Dataset: costa_rica (GitHub, NickStrauch13/SingNET). Classes: broad-billed motmot, great tinamou, green ibis, white-breasted wood wren, yellow-throated toucan.

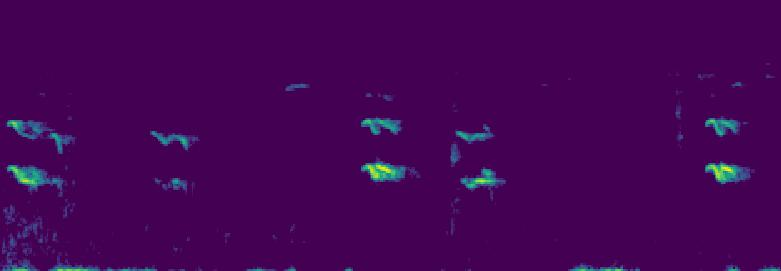
Label: yellow-throated toucan

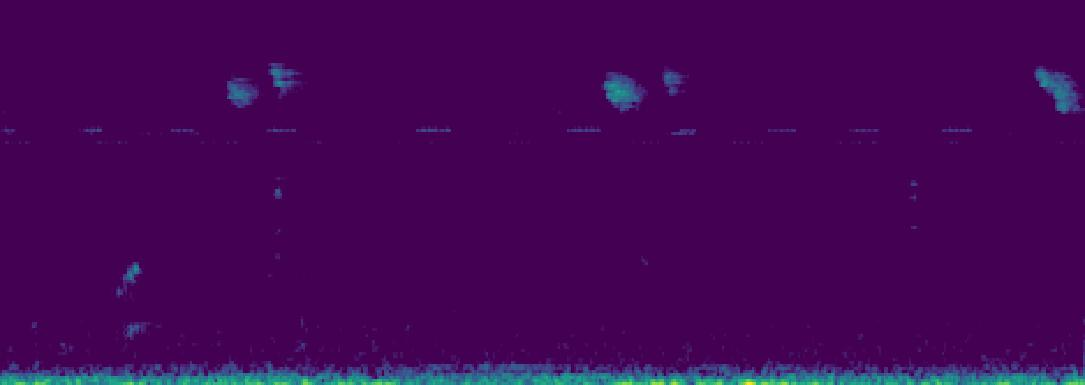
Label: green ibis

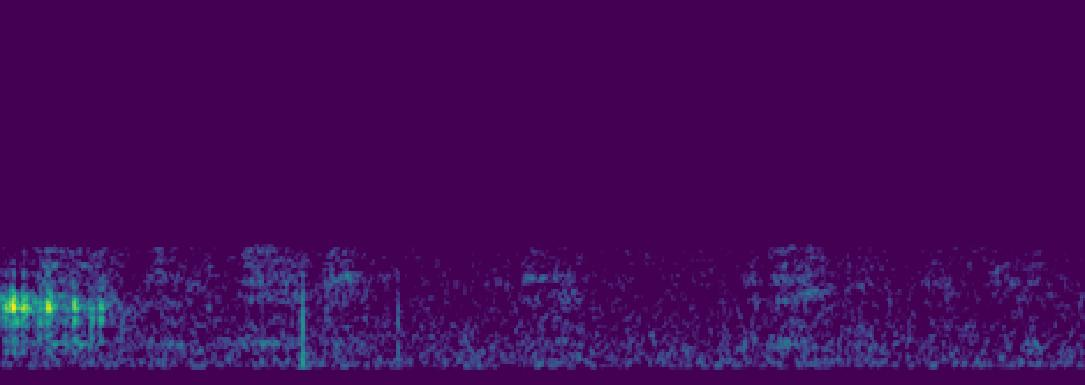
Label: green ibis

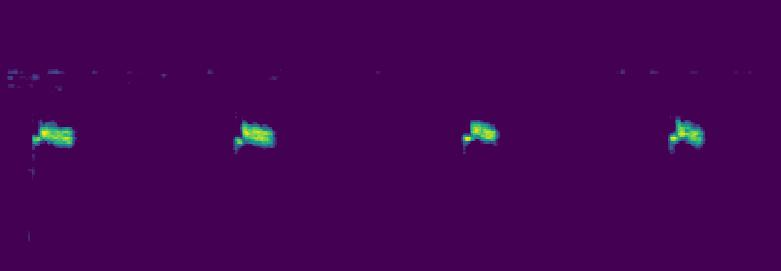
Label: white-breasted wood wren

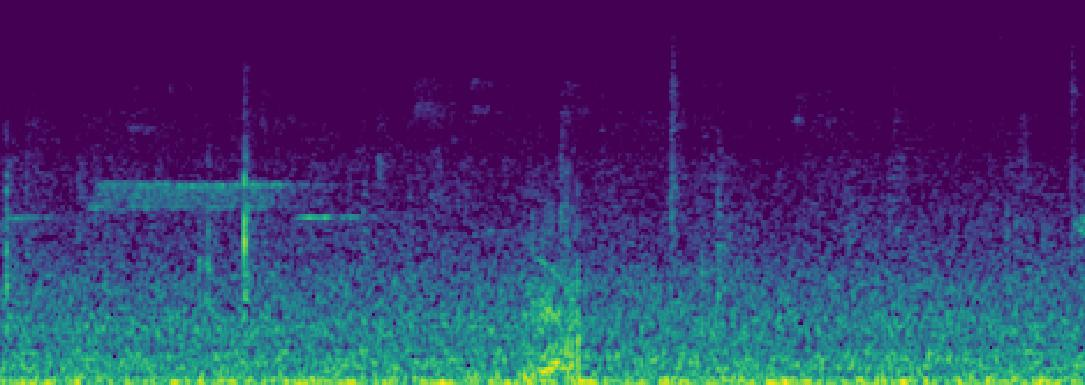
Label: white-breasted wood wren

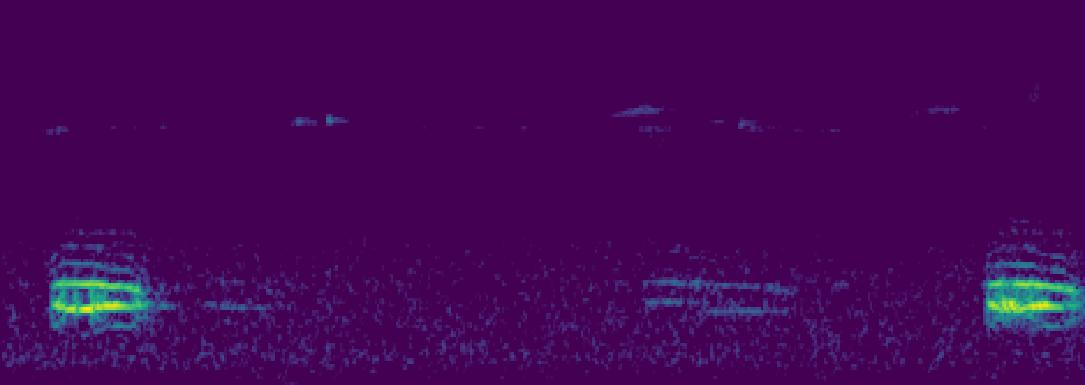
Label: broad-billed motmot
